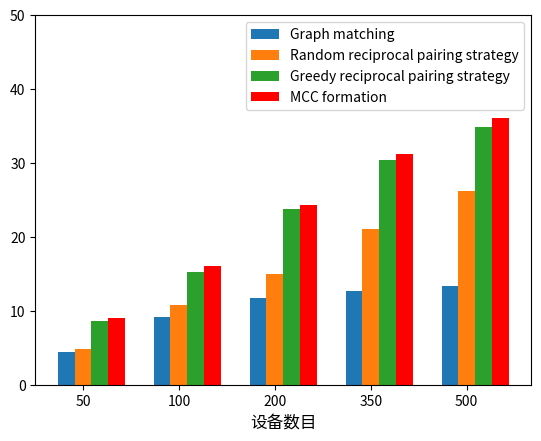

Write Python code to recreate this figure.
#coding:UTF-8
import numpy as np
import matplotlib.pyplot as plt

#plt.xlabel("Number of devices",fontsize=12)
#plt.ylabel("Incentive Compatible Cooperation Proportion (%)",fontsize=12)

plt.xlabel("设备数目",fontsize=12)
#plt.ylabel("激励相容协同比率 (%)",fontsize=12)

plt.ylim(0,50)

MCC=[9.0,16.0,24.25,31.23,36.12]
MCC_std=[6.14,4.3,4.8,4.2,2.6]

mwmatching=[4.4,9.2,11.7,12.69,13.36]
mwmatching_std=[3,4.54,3.13,2.83,2.14]

greedy=[8.6,15.2,23.8,30.37,34.84]
greedy_std=[6.14,4.3,5.3,4.0,2.3]

random=[4.8,10.8,15.0,21.09,26.16]
random_std=[2,4.3,2.0,3.68,2.0]

user_nums = [50,100,200,350,500]

MCC_ratio=[]
mwmatching_ratio=[]
random_ratio=[]
greedy_ratio=[]

for i in range(0,len(user_nums)):
    MCC_ratio.append(MCC[i])
    mwmatching_ratio.append(mwmatching[i])
    random_ratio.append(random[i])
    greedy_ratio.append(greedy[i])

size = 5
x = np.arange(size)

total_width, n = 0.7,4
width = total_width / n
x = x - (total_width - width) / size

'''
plt.bar(x , mwmatching_ratio, width=width, yerr=mwmatching_std,ecolor='#5b5b5b',capsize=2,label='Graph matching')
plt.bar(x + width, random_ratio, width=width, yerr=random_std,ecolor='#5b5b5b',capsize=2,label='Random reciprocal pairing strategy',tick_label=['50','100','200','350','500'])
plt.bar(x + 2*width, greedy_ratio, width=width, yerr=greedy_std,ecolor='#5b5b5b',capsize=2,label='Greedy reciprocal pairing strategy')
plt.bar(x + 3*width, MCC_ratio, width=width, color='red',yerr=MCC_std,ecolor='#5b5b5b',capsize=2,label='MCC formation')
'''
plt.bar(x , mwmatching_ratio, width=width, ecolor='#5b5b5b',capsize=2,label='Graph matching')
plt.bar(x + width, random_ratio, width=width, ecolor='#5b5b5b',capsize=2,label='Random reciprocal pairing strategy',tick_label=['50','100','200','350','500'])
plt.bar(x + 2*width, greedy_ratio, width=width, ecolor='#5b5b5b',capsize=2,label='Greedy reciprocal pairing strategy')
plt.bar(x + 3*width, MCC_ratio, width=width, color='red',ecolor='#5b5b5b',capsize=2,label='MCC formation')
plt.legend()
plt.show()
